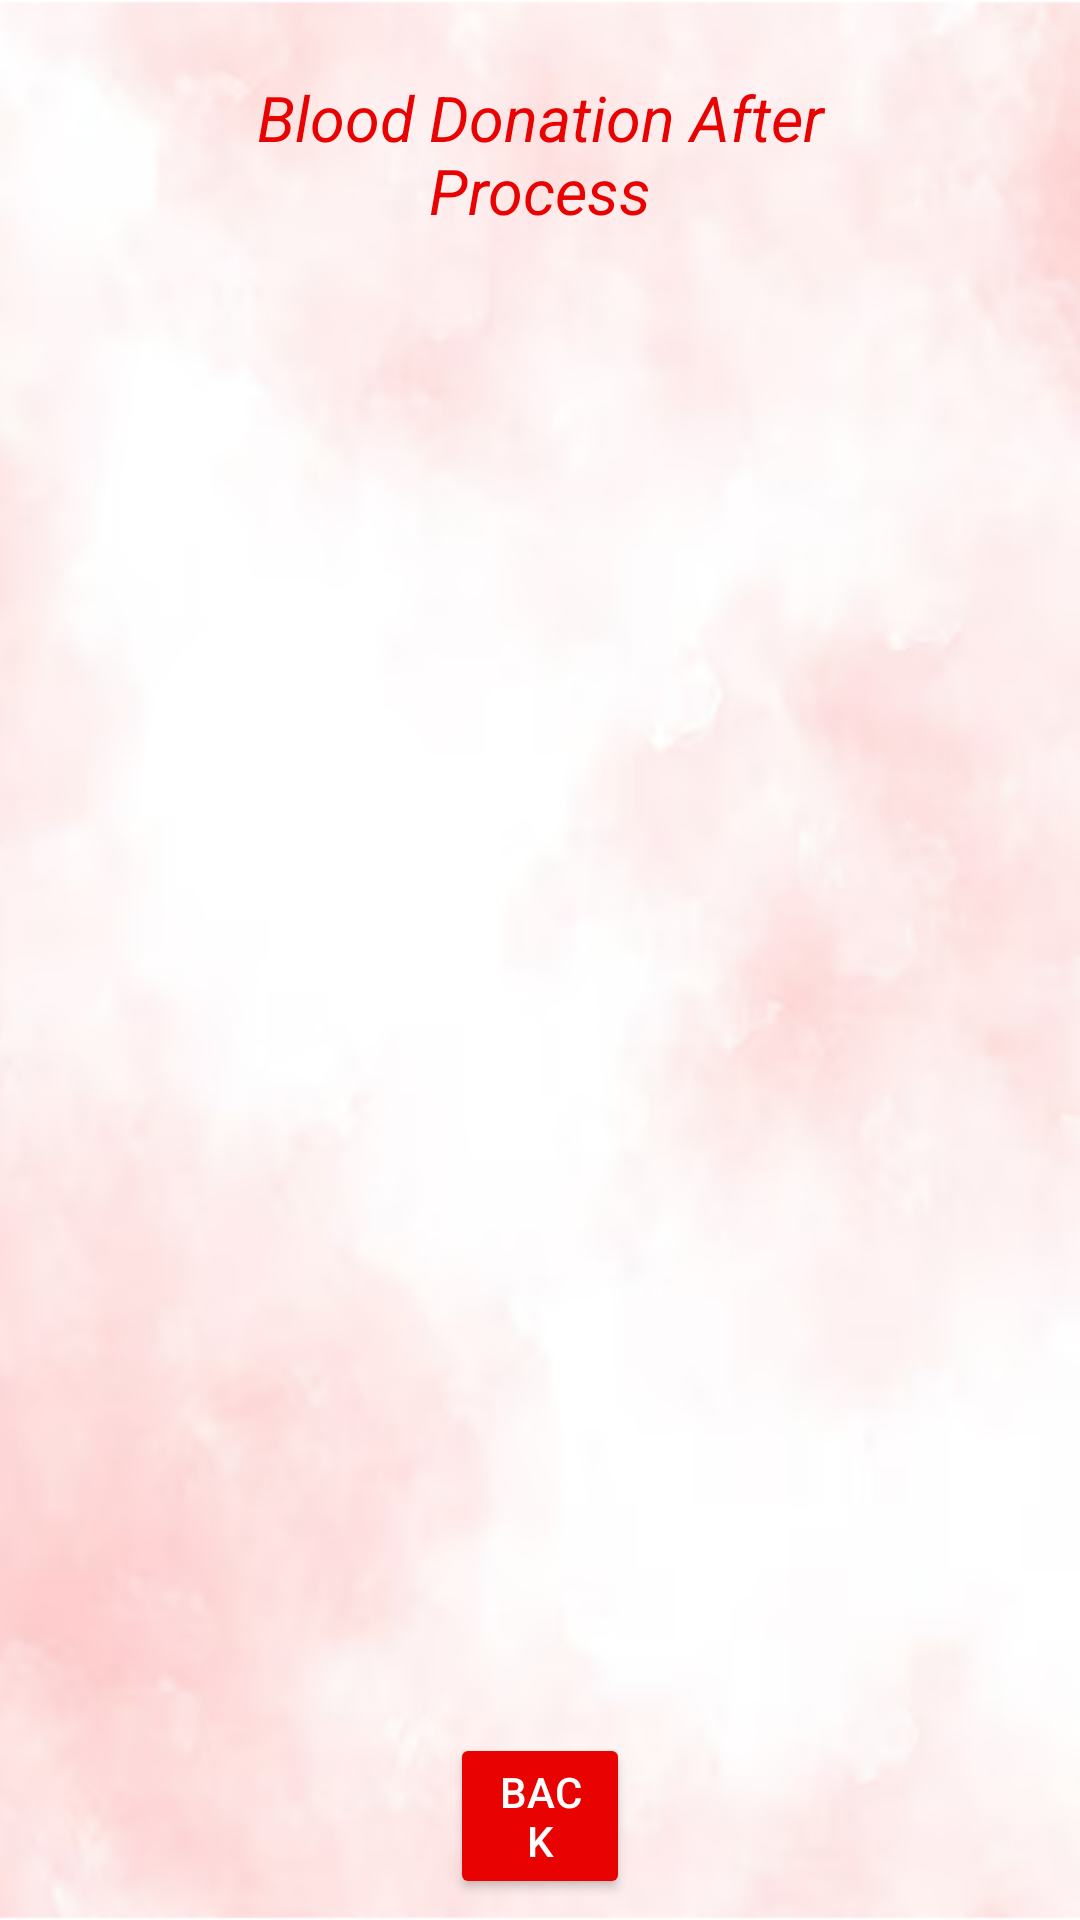

Layout XML and referenced resources for this Android screen:
<!-- AndroidManifest.xml: application theme Theme.BloodUp -->
<!-- res/layout/activity_donation_after_process.xml -->
<?xml version="1.0" encoding="utf-8"?>
<RelativeLayout xmlns:android="http://schemas.android.com/apk/res/android"
    android:layout_width="match_parent"
    android:layout_height="match_parent"
    xmlns:app="http://schemas.android.com/apk/res-auto"
    android:background="@drawable/blood_background"
    xmlns:tools="http://schemas.android.com/tools"
    tools:context=".BloodDonationAfterProcess">

    <TextView
        android:id="@+id/bloodDonationProcessText"
        android:layout_width="match_parent"
        android:layout_height="wrap_content"
        android:layout_gravity="center"
        android:layout_marginStart="49dp"
        android:layout_marginTop="25dp"
        android:layout_marginEnd="49dp"

        android:layout_marginBottom="35dp"
        android:gravity="center"
        android:text="@string/blood_donation_after_process"
        android:textColor="@color/red"
        android:textSize="21sp"
        android:textStyle="italic"/>

    <ListView
        android:id="@+id/bloodDonationAfterProcess"
        android:layout_width="match_parent"
        android:layout_height="match_parent"
        android:layout_marginStart="28dp"
        android:layout_marginTop="75dp"
        android:layout_marginEnd="15dp"
        android:layout_marginBottom="65dp"
        app:layout_constraintBottom_toBottomOf="@id/bloodDonationAfterProcess"/>

    <Button
        android:id="@+id/back"
        android:layout_width="match_parent"
        android:layout_height="wrap_content"
        android:layout_alignParentBottom="true"
        android:layout_centerHorizontal="true"
        android:layout_marginStart="150dp"
        android:layout_marginEnd="150dp"
        android:layout_marginBottom="7dp"
        android:backgroundTint="#E80202"
        android:gravity="center"
        android:onClick="backButton"
        android:text="@string/back"
        android:textColor="@color/white"
        app:layout_constraintTop_toBottomOf="@id/bloodDonationAfterProcess" />


</RelativeLayout>
<!-- resources referenced by this layout -->
<resources>
  <color name="red">#E80202</color>
  <color name="white">#FFFFFFFF</color>
  <!-- drawable blood_background: png bitmap (drawable, 168725 bytes) -->
  <string name="back">Back</string>
  <string name="blood_donation_after_process">Blood Donation After Process</string>
  <style name="Theme.BloodUp" parent="Theme.AppCompat.Light.DarkActionBar">
          
          <item name="colorPrimary">@android:color/holo_red_dark</item>
          <item name="colorPrimaryDark">@android:color/holo_red_dark</item>
          <item name="colorAccent">@color/teal_200</item>
          
      </style>
  <color name="teal_200">#FF03DAC5</color>
</resources>
